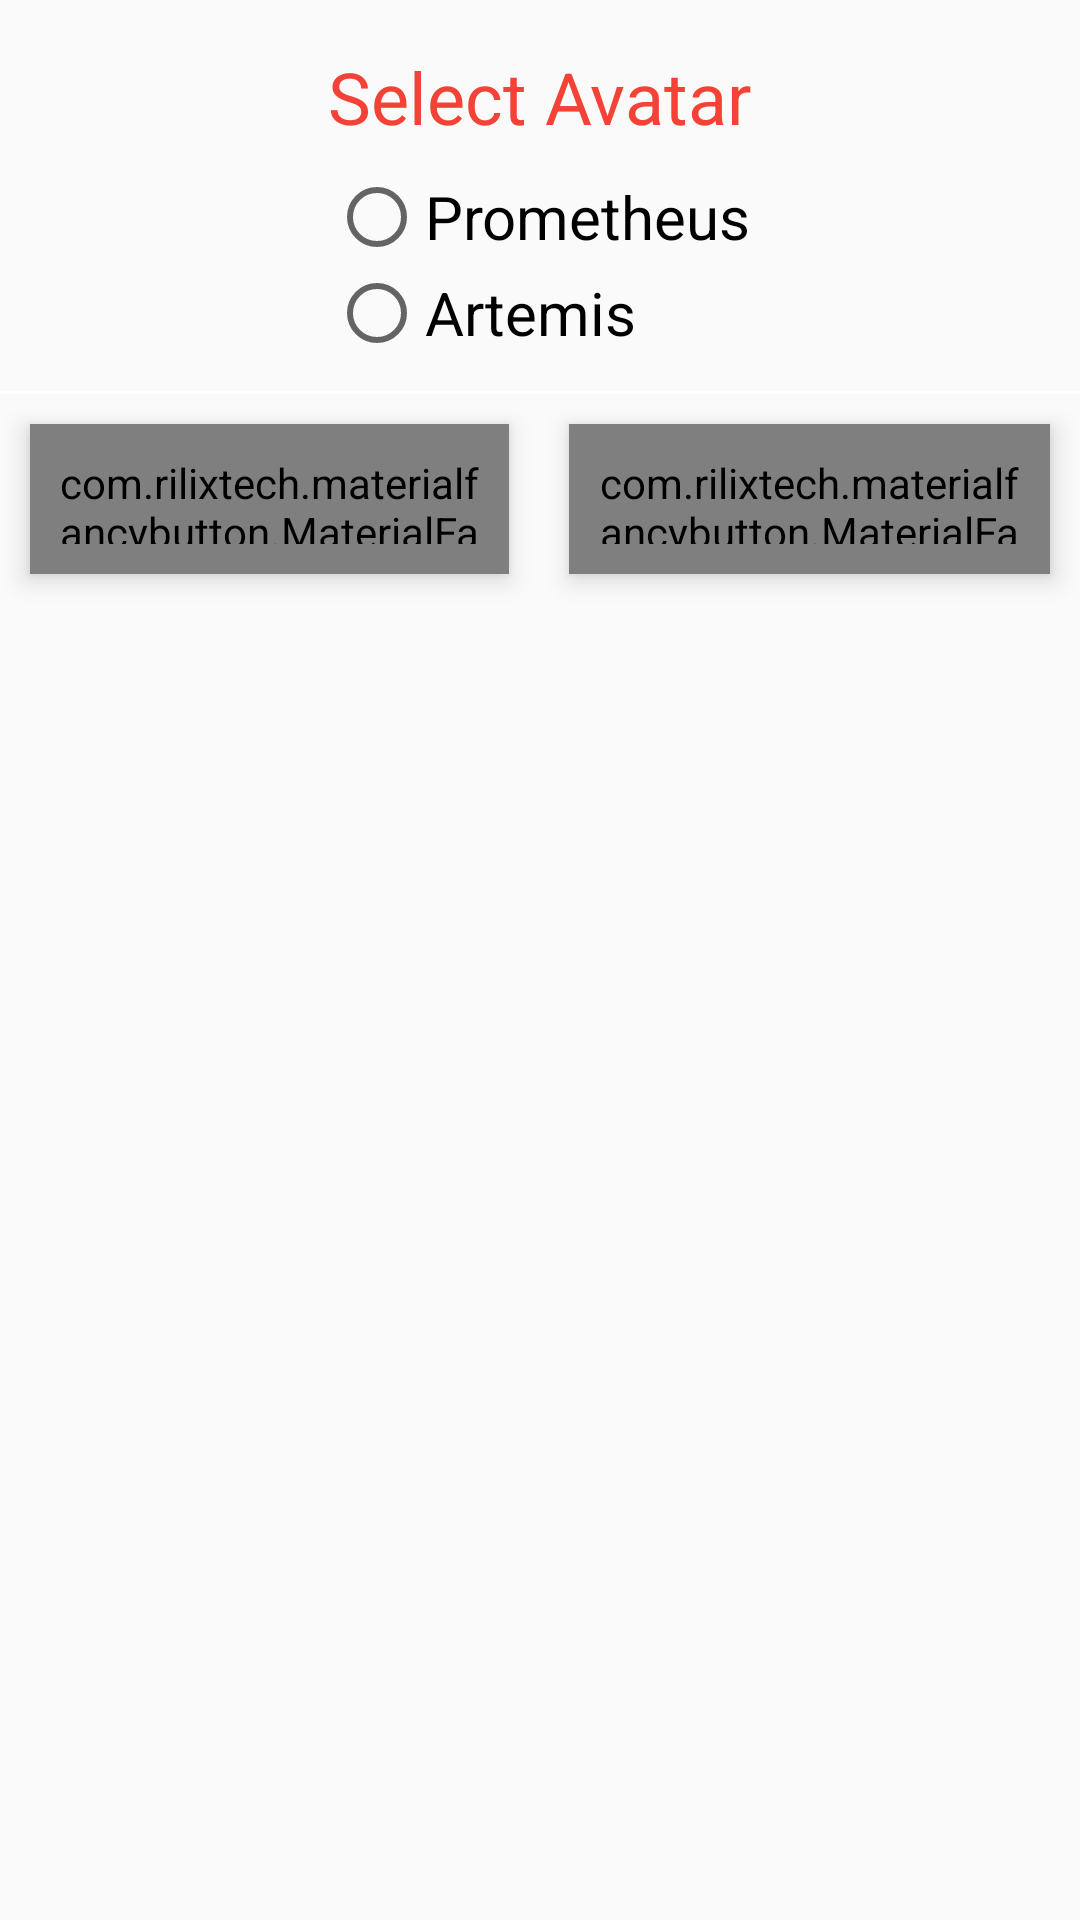

Produce the Android XML layout that renders to this screen, including the resource entries it uses.
<!-- AndroidManifest.xml: application theme AppTheme -->
<!-- res/layout/dialog_avatar.xml -->
<?xml version="1.0" encoding="utf-8"?>
<LinearLayout
    xmlns:android="http://schemas.android.com/apk/res/android"
    xmlns:fancy="http://schemas.android.com/apk/res-auto"
    android:orientation="vertical"
    android:layout_width="match_parent"
    android:layout_height="match_parent"
    android:background="#FAFAFA"
    >

    <LinearLayout
        android:layout_width="match_parent"
        android:layout_height="wrap_content"
        android:gravity="center"
        android:orientation="horizontal">
    <TextView
        android:id="@+id/title_text"
        android:layout_width="wrap_content"
        android:layout_height="wrap_content"
        android:textSize="24sp"
        android:text="Select Avatar"
        android:textColor="@color/colorPrimary"
        android:layout_marginTop="14dp"
        android:layout_marginBottom="10dp"
      />

    </LinearLayout>
    <RadioGroup
        android:id="@+id/avatar"
        android:layout_gravity="center_horizontal"
        android:layout_marginBottom="10dp"
        android:layout_width="wrap_content"
        android:layout_height="wrap_content"
        android:orientation="vertical">
        <RadioButton
            android:id="@+id/prometheus"
            android:layout_width="wrap_content"
            android:layout_height="wrap_content"
            android:text="Prometheus"
            android:textSize="20sp"
            />
        <RadioButton
            android:id="@+id/artemis"
            android:layout_width="wrap_content"
            android:layout_height="wrap_content"
            android:text="Artemis"
            android:textSize="20sp"
            />
    </RadioGroup>
    

    


    <View
        android:layout_width="match_parent"
        android:layout_height="1dp"
        android:background="#FFFFFF"/>

    <LinearLayout
        android:layout_width="match_parent"
        android:layout_height="wrap_content"
        android:orientation="horizontal">


        <com.rilixtech.materialfancybutton.MaterialFancyButton
            android:id="@+id/cancel_button"
            android:padding="10dp"
            android:layout_width="0dp"
            android:layout_weight="0.3"
            android:layout_height="50dp"
            android:layout_margin="10dp"
            android:paddingBottom="10dp"
            android:paddingLeft="10dp"
            android:paddingRight="10dp"
            android:paddingTop="10dp"
            android:elevation="5dp"
            fancy:mfb_borderColor="@color/black"
            fancy:mfb_borderWidth="1dp"
            fancy:mfb_defaultColor="@color/white"
            fancy:mfb_focusColor="@color/colorPrimaryDark"
            fancy:mfb_iconPosition="left"
            fancy:mfb_radius="1dp"
            fancy:mfb_textSize="18sp"
            fancy:mfb_text="Cancel"
            fancy:mfb_textColor="@color/black">
        </com.rilixtech.materialfancybutton.MaterialFancyButton>
        <com.rilixtech.materialfancybutton.MaterialFancyButton
            android:id="@+id/save_button"
            android:padding="10dp"
            android:layout_width="0dp"
            android:layout_weight="0.3"
            android:layout_height="50dp"
            android:layout_margin="10dp"
            android:paddingBottom="10dp"
            android:paddingLeft="10dp"
            android:paddingRight="10dp"
            android:paddingTop="10dp"
            android:elevation="5dp"
            fancy:mfb_borderColor="@color/black"
            fancy:mfb_borderWidth="1dp"
            fancy:mfb_defaultColor="@color/white"
            fancy:mfb_focusColor="@color/colorPrimaryDark"
            fancy:mfb_iconPosition="left"
            fancy:mfb_radius="1dp"
            fancy:mfb_textSize="18sp"
            fancy:mfb_text="Save"
            fancy:mfb_textColor="@color/black">
        </com.rilixtech.materialfancybutton.MaterialFancyButton>


    </LinearLayout>
</LinearLayout>
<!-- resources referenced by this layout -->
<resources>
  <color name="colorPrimary">#F44336</color>
  <color name="colorPrimaryDark">#B71C1C</color>
  <style name="AppTheme" parent="Theme.AppCompat.Light.NoActionBar">
          
          <item name="colorPrimary">@color/colorPrimary</item>
          <item name="colorPrimaryDark">@color/colorPrimaryDark</item>
          <item name="colorAccent">@color/colorAccent</item>
          <item name="android:windowActionBar">false</item>
          <item name="android:windowNoTitle">true</item>
  
      </style>
  <color name="colorAccent">#D81B60</color>
  <!-- not gathered from this repository: default colours our renderer supplied (Android Studio template values) -->
  <color name="black">#FF000000</color>
  <color name="white">#FFFFFFFF</color>
</resources>
